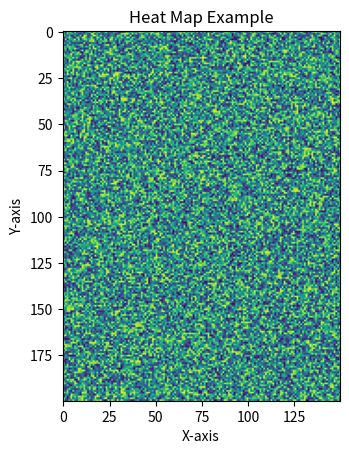

Write Python code to recreate this figure.
import matplotlib.pyplot as plt
import numpy as np

# Sample data with some variation
data = np.random.randint(10, 500, size=(200, 150))  # Creates a 5x5 array with values between 10 and 49

# Create the heat map
plt.imshow(data, cmap='viridis')  # 'viridis' is a colormap representing low to high values

# Add labels and title
plt.xlabel('X-axis')
plt.ylabel('Y-axis')
plt.title('Heat Map Example')

# Display the heat map
#plt.show()  # Error:  FigureCanvasAgg is non-interactive, and thus cannot be shown

#save as 
plt.savefig('heat_map.png')  

# Close the figure to avoid memory leaks(optional)
plt.close()
